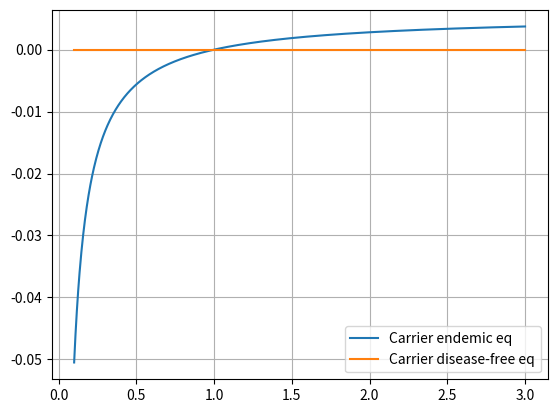

Python code for this plot:
import numpy as np
import matplotlib.pyplot as plt

A = 0.007896
q = 0.01
d1 = 0.24203
d2 = 0.55586
d3 = 0.07849
mu1 = 0.4554
mu2 = 1.21382
mu3 = 0.1325
delta = 0.0000213
delta1 = 0.196
alpha = 7.98025247e-8
beta = 3.99332316e-18
delta2 = 9.99962040e-01
p1 = 0.85

d1_star = delta+delta2+mu1+d1
d2_star = delta+mu2+d2
d3_star = delta+mu3+d3
R = np.linspace(0.1,3,1000)
R = R.tolist()
E = []
I = []
Q = []
C = []
S = []
E1 = []
I1 = []
C1 = []
S1 = []
Q1 = []
for r in R:
    E.append(d1_star*A*delta1*(r-1)/((delta+delta1)*r*delta1))
    E1.append(0)
    Q1.append(0)
    I1.append(0)
    C1.append(0)
    S1.append(A/(delta+q))
    Q.append(p1*delta2*(r-1)*A*delta1/(d2_star*r*(delta+delta1)))
    I.append(A*delta1*(r-1)/((delta+delta1)*r))
    C.append((1-p1)*delta2*(r-1)*A*delta1/(r*d3_star*(delta+delta1)))
    S.append(A/(r*(delta+q)))

# plt.plot(R, E, label = 'Exposed endemic eq')
# plt.plot(R, E1, label = 'Exposed disease-free eq')
# plt.plot(R, S, label = 'Susceptible endemic eq')
# plt.plot(R, S1, label = 'Susceptible disease-free eq')
# plt.plot(R, I, label = 'Infected endemic eq')
# plt.plot(R, I1, label = 'Infected disease-free eq')
# plt.plot(R, Q, label = 'Quarantined endemic eq')
# plt.plot(R, Q1, label = 'Quarantined disease-free eq')
plt.plot(R, C, label = 'Carrier endemic eq')
plt.plot(R, C1, label = 'Carrier disease-free eq')
plt.legend()
plt.grid()
plt.show()
# R = (beta*A*delta1)/((delta+q)*(delta+delta1)*d1_star) + (alpha*A*delta1*delta2*(1-p1))/((delta+q)*(delta+delta1)*d1_star*d3_star)
# print(R)

# E = d1*I/delta1
# Q = p1*delta2*I/d2
# C = (1-p1)*delta2*I/d3
